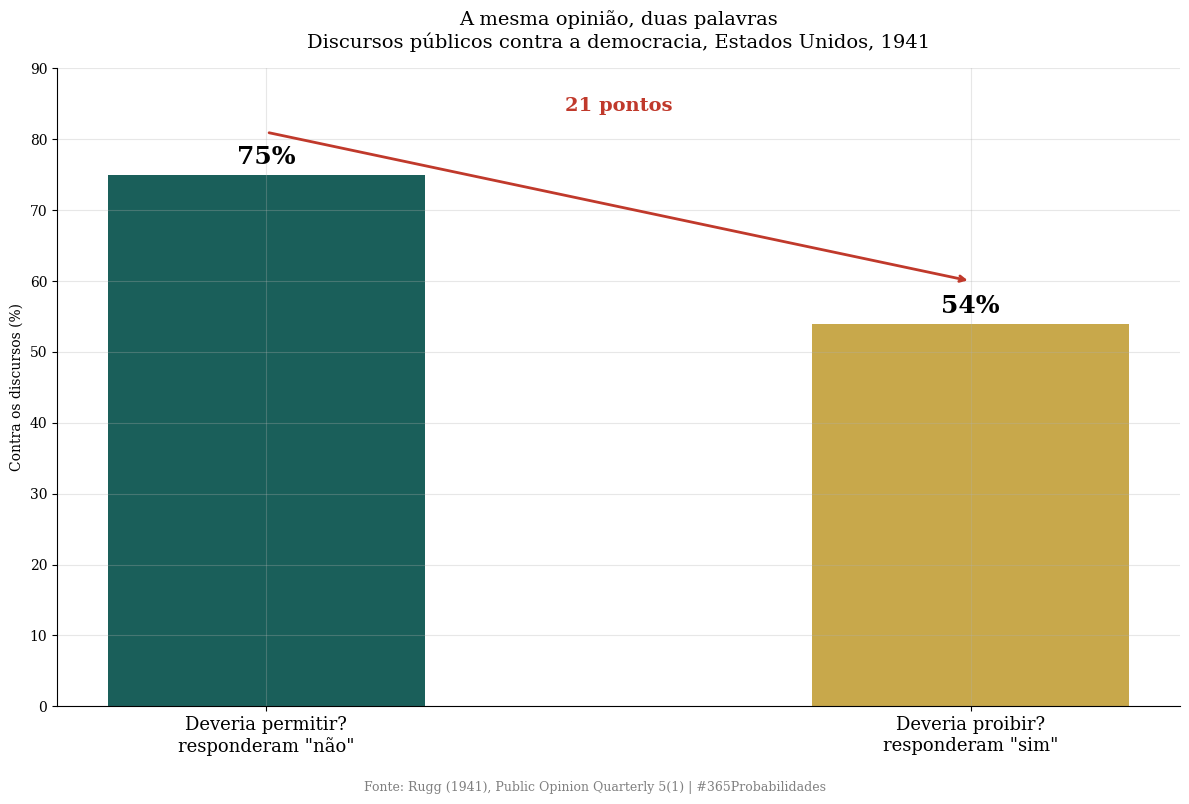
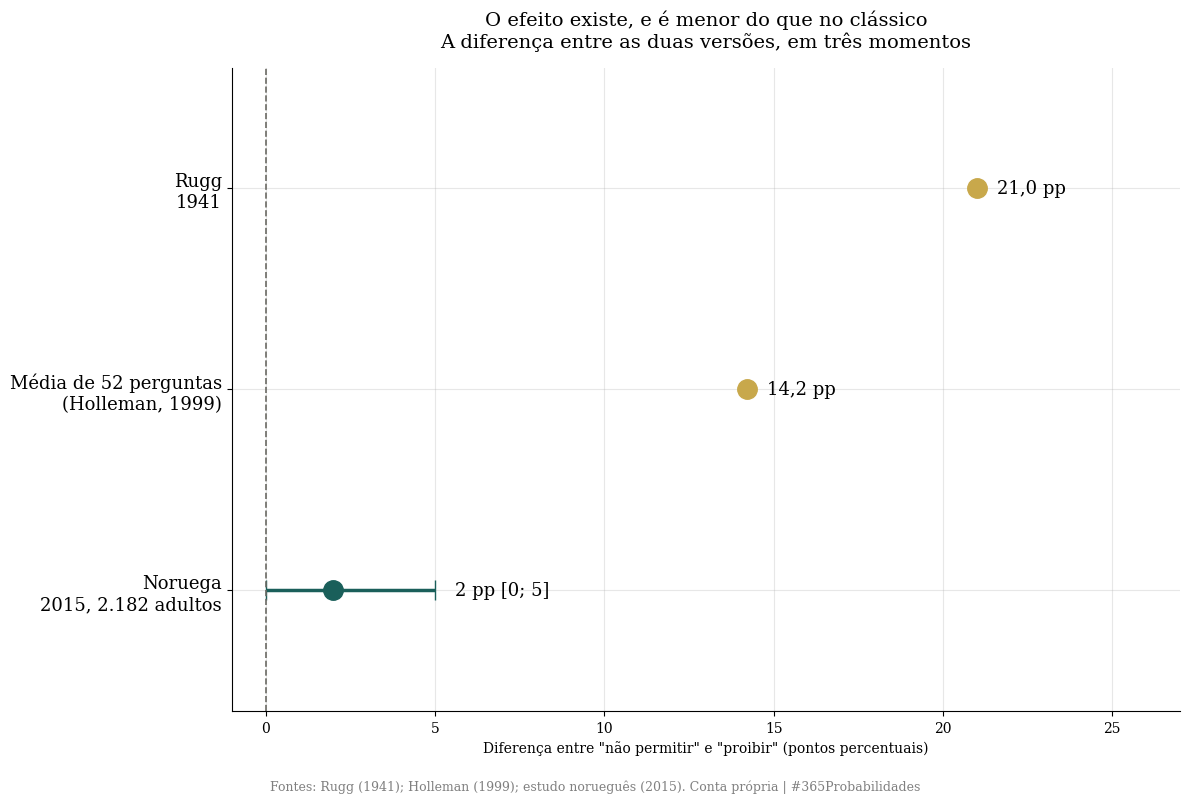
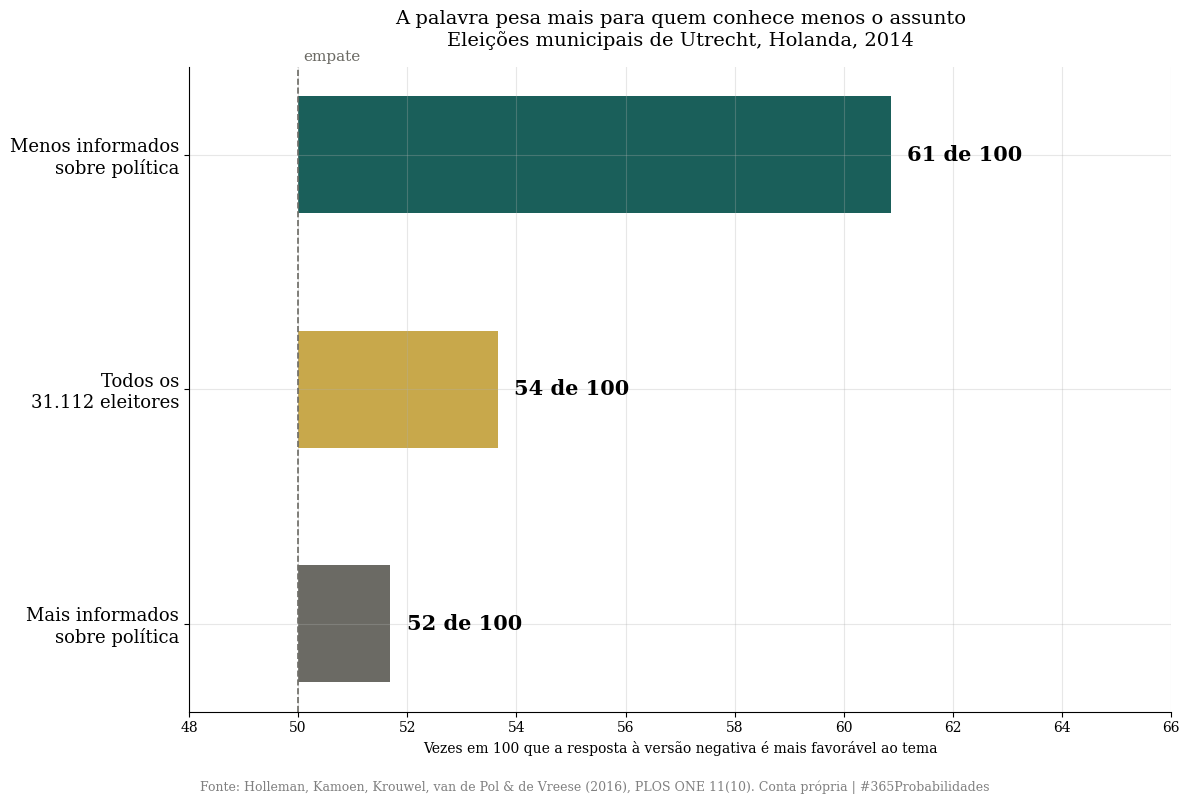

These figures' Python source, in order:
import numpy as np
import matplotlib.pyplot as plt
from scipy import stats

plt.rcParams['font.family'] = 'serif'
plt.rcParams['axes.spines.top'] = False
plt.rcParams['axes.spines.right'] = False
plt.rcParams['axes.grid'] = True
plt.rcParams['grid.alpha'] = 0.3
plt.rcParams['figure.facecolor'] = 'white'
plt.rcParams['axes.facecolor'] = 'white'

VERMELHO, DOURADO, VERDE, CINZA = '#c0392b', '#c8a84b', '#1a5f5a', '#6b6a64'
SEMENTE, N_SIM = 42, 200_000
rng = np.random.default_rng(SEMENTE)

def jeffreys(k, n, nivel=0.95):
    """Intervalo de Jeffreys para uma proporção."""
    a = (1 - nivel) / 2
    return stats.beta.ppf([a, 1 - a], k + 0.5, n - k + 0.5)

def sorteia(k, n):
    return rng.beta(k + 0.5, n - k + 0.5, N_SIM)

print("✅ Bibliotecas carregadas")

# --- DADOS DA LITERATURA ---

# 1) Rugg (1941), Public Opinion Quarterly 5(1). Pergunta sobre discursos públicos contra a democracia.
rugg = {'não permitiriam': 0.75, 'proibiriam': 0.54}

# 2) Holleman (1999), Journal of Quantitative Linguistics 6(1): meta-análise de 52 perguntas desde 1940.
#    "Não" à versão com "proibir" foi 14,2 pontos percentuais mais frequente que "sim" à versão com "permitir".
meta = dict(perguntas=52, diferenca_pp=14.2)

# 3) Holleman et al. (2016), PLOS ONE 11(10): experimento sorteado, eleições municipais de Utrecht, 2014.
utrecht = dict(n=31_112, escala=5,
               implicitas=dict(itens=6, d=0.13, z=11.6),     # proibir/permitir e pares parecidos
               explicitas=dict(itens=10, d=0.05, z=5.25),    # pares com "não"
               d_menos_informados=0.39, d_mais_informados=0.06)

# 4) Estudo norueguês (2015), International Journal of Drug Policy (autores não conferidos): 2.182 adultos noruegueses, política de drogas.
noruega = dict(n=2182, diferenca_pp=2.0, ic=(0.0, 5.0))

aplica_fator_080 = False

fmt = lambda x, c=1: f"{x:.{c}f}".replace('.', ',')
print("=" * 72)
print("  DADOS DA LITERATURA - PROIBIR E NÃO PERMITIR")
print("=" * 72)
print(f"\n  Rugg (1941): {fmt(rugg['não permitiriam']*100, 0)}% não permitiriam discursos contra a democracia, {fmt(rugg['proibiriam']*100, 0)}% proibiriam")
print(f"\n  Holleman (1999): {meta['perguntas']} perguntas  ·  diferença média de {fmt(meta['diferenca_pp'])} pontos percentuais")
print(f"\n  Holleman et al. (2016): {utrecht['n']:,} eleitores de Utrecht".replace(',', '.'))
print(f"  → Pares como proibir/permitir ({utrecht['implicitas']['itens']} afirmações): tamanho do efeito d = {fmt(utrecht['implicitas']['d'], 2)}")
print(f"  → Pares com 'não' ({utrecht['explicitas']['itens']} afirmações): d = {fmt(utrecht['explicitas']['d'], 2)}")
print(f"  → Menos informados sobre política: d = {fmt(utrecht['d_menos_informados'], 2)}  ·  mais informados: d = {fmt(utrecht['d_mais_informados'], 2)}")
print(f"\n  Noruega (2015): {noruega['n']:,} adultos  ·  diferença de {fmt(noruega['diferenca_pp'], 0)} pp [{fmt(noruega['ic'][0], 0)}; {fmt(noruega['ic'][1], 0)}]".replace(',', '.', 1))
print(f"\n  Fator ×0,80 aplicado: {'sim' if aplica_fator_080 else 'não'}")
print("=" * 72)

# --- O MODELO ---

# Conta 1 · O clássico
rugg_dif = (rugg['não permitiriam'] - rugg['proibiriam']) * 100
rugg_nao_proibir = (1 - rugg['proibiriam']) * 100           # não proibiriam
rugg_permitir = (1 - rugg['não permitiriam']) * 100         # permitiriam

# Conta 2 · O efeito ao longo do tempo (pontos percentuais)
ep_nor = (noruega['ic'][1] - noruega['ic'][0]) / (2 * 1.96)
sim_nor = rng.normal(noruega['diferenca_pp'], ep_nor, N_SIM)
p_nor = (sim_nor > 0).mean()
encolhimento = {'Rugg (1941)': rugg_dif, 'Média de 52 perguntas (Holleman 1999)': meta['diferenca_pp'],
                'Noruega (2015)': noruega['diferenca_pp']}

# Conta 3 · O experimento grande: d virado em duelo
# Chance de uma resposta à versão negativa ser mais favorável ao tema do que uma resposta à versão positiva.
def duelo(d): return stats.norm.cdf(d / np.sqrt(2)) * 100
ep_d = utrecht['implicitas']['d'] / utrecht['implicitas']['z']   # erro padrão recuperado do z publicado
sim_d = rng.normal(utrecht['implicitas']['d'], ep_d, N_SIM)
duelo_sim = duelo(sim_d)
duelo_ic = np.percentile(duelo_sim, [2.5, 50, 97.5])
duelo_explicitas = duelo(utrecht['explicitas']['d'])

# Conta 4 · Quem muda mais
duelo_menos = duelo(utrecht['d_menos_informados'])
duelo_mais = duelo(utrecht['d_mais_informados'])
razao_d = utrecht['d_menos_informados'] / utrecht['d_mais_informados']

print("=" * 72)
print("  MODELO - RESULTADO")
print("=" * 72)
print("\n  CONTA 1 · O clássico")
print(f"  → Diferença: {fmt(rugg_dif, 0)} pontos percentuais")
print(f"  → {fmt(rugg_nao_proibir, 0)}% não proibiriam, mas só {fmt(rugg_permitir, 0)}% permitiriam")
print("\n  CONTA 2 · O efeito ao longo do tempo")
for k, v in encolhimento.items():
    print(f"  → {k:<40} {fmt(v)} pp")
print(f"  → Noruega: P(diferença na direção do clássico) = {fmt(p_nor*100, 0)}%")
print("\n  CONTA 3 · O experimento grande (Utrecht, 2014)")
print(f"  → Pares como proibir/permitir: {fmt(duelo_ic[1], 1)} de 100 duelos [{fmt(duelo_ic[0], 1)}; {fmt(duelo_ic[2], 1)}]  ·  empate seria 50")
print(f"  → Pares com 'não': {fmt(duelo_explicitas, 1)} de 100")
print("\n  CONTA 4 · Quem muda mais")
print(f"  → Menos informados sobre política: {fmt(duelo_menos, 0)} de 100  ·  mais informados: {fmt(duelo_mais, 0)} de 100")
print(f"  → O efeito é {fmt(razao_d, 1)} vezes maior entre os menos informados")
print("=" * 72)

# --- VISUALIZAÇÃO ---

# GRÁFICO 1 · O clássico de 1941
fig1, ax1 = plt.subplots(figsize=(12, 8))
rot = ['Deveria permitir?\nresponderam "não"', 'Deveria proibir?\nresponderam "sim"']
b1 = ax1.bar(rot, [rugg['não permitiriam'] * 100, rugg['proibiriam'] * 100], color=[VERDE, DOURADO], width=0.45)
for b in b1:
    ax1.text(b.get_x() + b.get_width()/2, b.get_height() + 1.5, f"{fmt(b.get_height(), 0)}%", ha='center', fontsize=18, fontweight='bold')
ax1.annotate('', xy=(1, rugg['proibiriam'] * 100 + 6), xytext=(0, rugg['não permitiriam'] * 100 + 6), arrowprops=dict(arrowstyle='->', color=VERMELHO, lw=2))
ax1.text(0.5, 84, f"{fmt(rugg_dif, 0)} pontos", ha='center', fontsize=14, color=VERMELHO, fontweight='bold')
ax1.set_ylim(0, 90); ax1.set_ylabel('Contra os discursos (%)'); ax1.tick_params(axis='x', labelsize=13)
ax1.set_title('A mesma opinião, duas palavras\nDiscursos públicos contra a democracia, Estados Unidos, 1941', fontsize=14, pad=15)
plt.figtext(0.5, 0.005, 'Fonte: Rugg (1941), Public Opinion Quarterly 5(1) | #365Probabilidades', ha='center', fontsize=9, color='gray')
plt.tight_layout(rect=[0, 0.03, 1, 1])
plt.savefig('dia-164-grafico-01-o-classico.png', dpi=150, bbox_inches='tight')
plt.close()
print("✅ Gráfico 1 salvo!")

# GRÁFICO 2 · O efeito ao longo do tempo
fig2, ax2 = plt.subplots(figsize=(12, 8))
nomes = list(encolhimento); ys = np.arange(len(nomes))[::-1]
for y, n in zip(ys, nomes):
    v = encolhimento[n]
    if n.startswith('Noruega'):
        ax2.errorbar(v, y, xerr=[[v - noruega['ic'][0]], [noruega['ic'][1] - v]], fmt='o', color=VERDE, markersize=14, capsize=7, linewidth=2.5)
        ax2.text(noruega['ic'][1] + 0.6, y, f"{fmt(v, 0)} pp [{fmt(noruega['ic'][0], 0)}; {fmt(noruega['ic'][1], 0)}]", va='center', fontsize=13)
    else:
        ax2.plot(v, y, 'o', color=DOURADO, markersize=14)
        ax2.text(v + 0.6, y, f"{fmt(v)} pp", va='center', fontsize=13)
ax2.axvline(0, color=CINZA, linestyle='--', linewidth=1.2)
ax2.set_yticks(ys); ax2.set_yticklabels(['Rugg\n1941', 'Média de 52 perguntas\n(Holleman, 1999)', 'Noruega\n2015, 2.182 adultos'], fontsize=13)
ax2.set_xlim(-1, 27); ax2.set_ylim(-0.6, 2.6)
ax2.set_xlabel('Diferença entre "não permitir" e "proibir" (pontos percentuais)')
ax2.set_title('O efeito existe, e é menor do que no clássico\nA diferença entre as duas versões, em três momentos', fontsize=14, pad=15)
plt.figtext(0.5, 0.005, 'Fontes: Rugg (1941); Holleman (1999); estudo norueguês (2015). Conta própria | #365Probabilidades', ha='center', fontsize=9, color='gray')
plt.tight_layout(rect=[0, 0.03, 1, 1])
plt.savefig('dia-164-grafico-02-ao-longo-do-tempo.png', dpi=150, bbox_inches='tight')
plt.close()
print("✅ Gráfico 2 salvo!")

# GRÁFICO 3 · Quem muda mais (Utrecht)
fig3, ax3 = plt.subplots(figsize=(12, 8))
rot3 = ['Mais informados\nsobre política', 'Todos os\n31.112 eleitores', 'Menos informados\nsobre política']
vals3 = [duelo_mais, duelo_ic[1], duelo_menos]
b3 = ax3.barh(rot3, [v - 50 for v in vals3], left=50, color=[CINZA, DOURADO, VERDE], height=0.5)
for i, v in enumerate(vals3):
    ax3.text(v + 0.3, i, f"{fmt(v, 0)} de 100", va='center', fontsize=15, fontweight='bold')
ax3.axvline(50, color=CINZA, linestyle='--', linewidth=1.2); ax3.text(50.1, 2.4, 'empate', fontsize=11, color=CINZA)
ax3.set_xlim(48, 66); ax3.tick_params(axis='y', labelsize=13)
ax3.set_xlabel('Vezes em 100 que a resposta à versão negativa é mais favorável ao tema')
ax3.set_title('A palavra pesa mais para quem conhece menos o assunto\nEleições municipais de Utrecht, Holanda, 2014', fontsize=14, pad=15)
plt.figtext(0.5, 0.005, 'Fonte: Holleman, Kamoen, Krouwel, van de Pol & de Vreese (2016), PLOS ONE 11(10). Conta própria | #365Probabilidades', ha='center', fontsize=9, color='gray')
plt.tight_layout(rect=[0, 0.03, 1, 1])
plt.savefig('dia-164-grafico-03-quem-muda-mais.png', dpi=150, bbox_inches='tight')
plt.close()
print("✅ Gráfico 3 salvo!")
